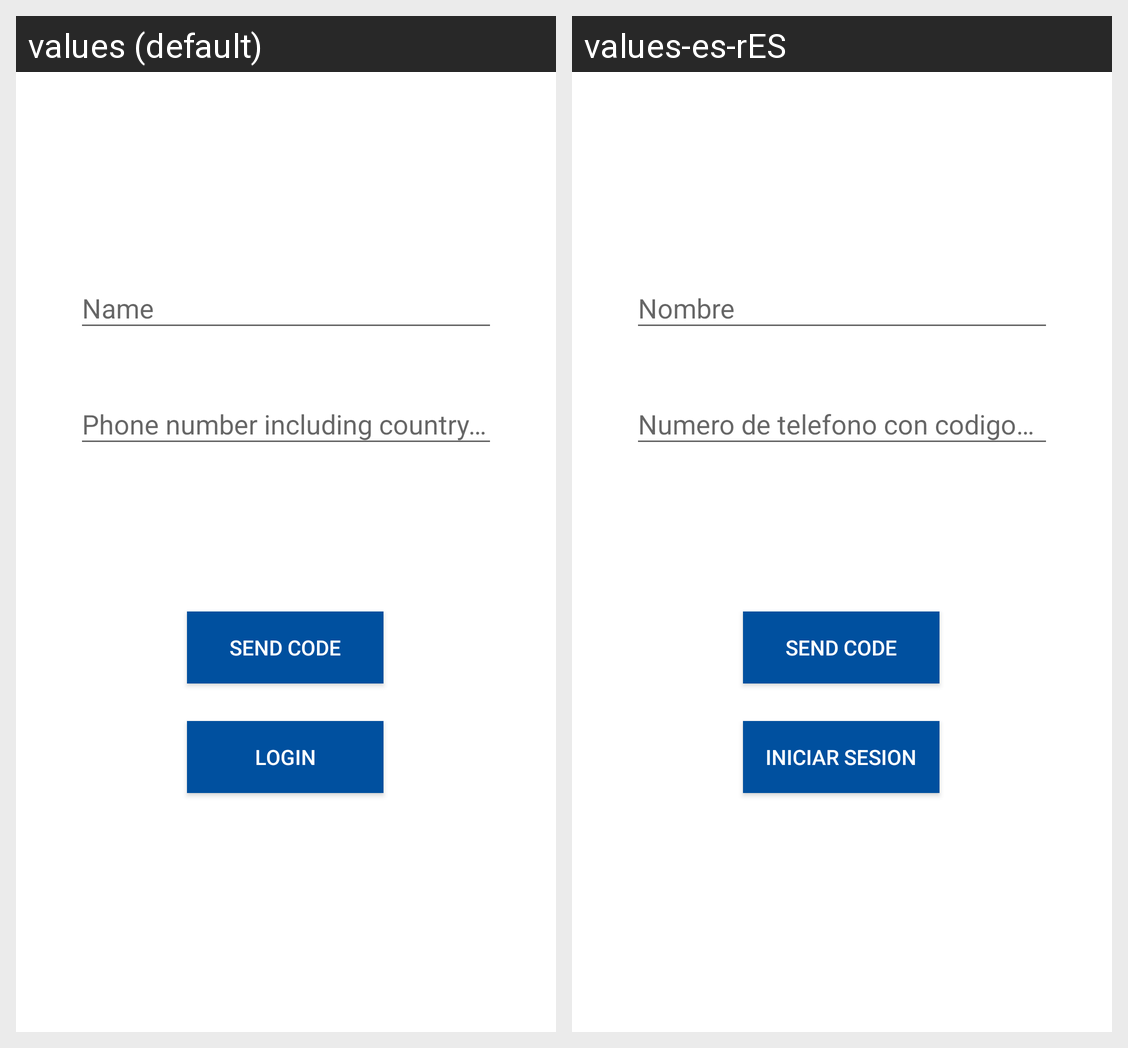

This grid shows one Android layout under two languages. Give, for every string resource on the screen, its name, the default text and each shown locale's text.
Android screen res/layout/fragment_phone_register.xml rendered under 2 locales, left to right: values (default), values-es-rES. Device: Nexus 5 (rendered at 1080×1920; each locale shown at half size, 540×960, under a caption strip naming it); theme AppTheme.
Strings drawn on this screen, with the default value and each locale's value (text and hints the layout hard-codes, and strings that could not be matched under every locale, appear in the picture but are not listed):

name
  values: Name
  values-es-rES: Nombre

insert_phone_number
  values: Phone number including country code
  values-es-rES: Numero de telefono con codigo país

Login
  values: Login
  values-es-rES: Iniciar Sesion
